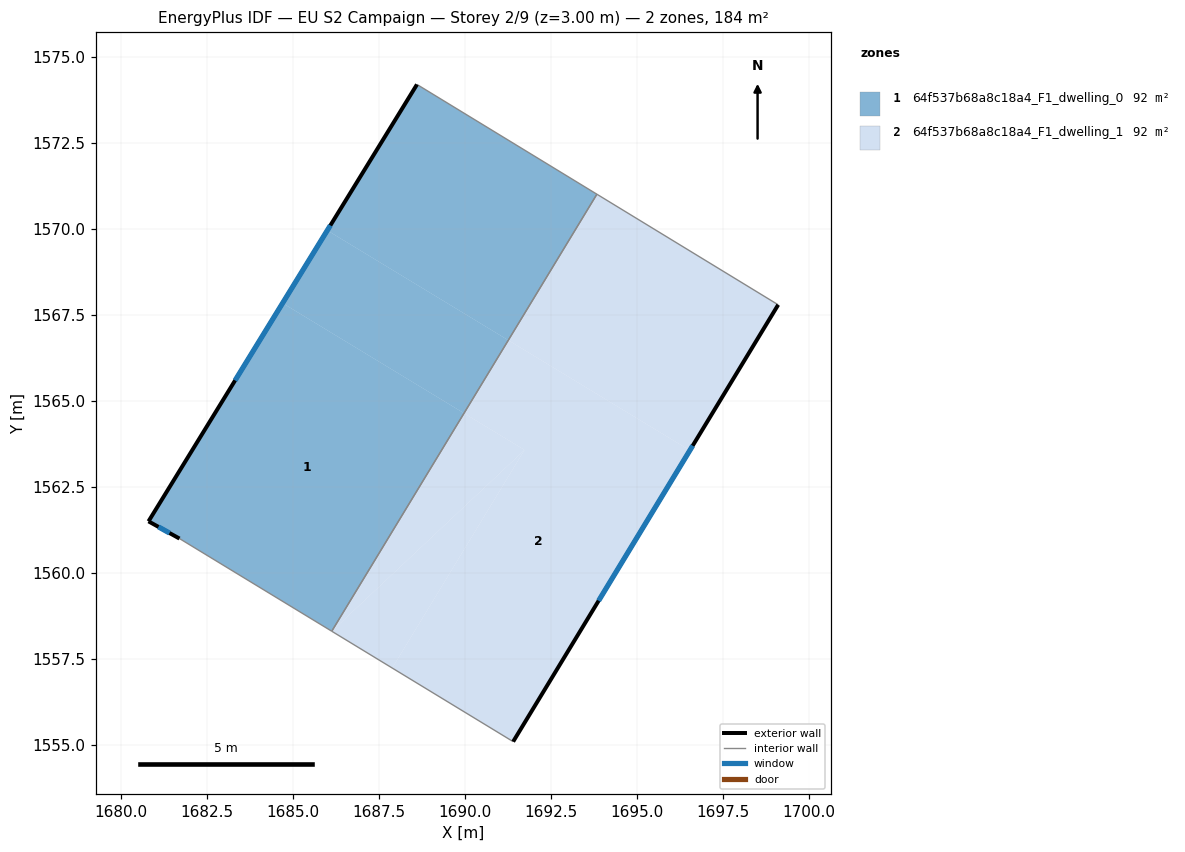
=== STOREY PLAN SPEC (per zone: floor XY polygon, exterior-wall plan segments, windows/doors) ===
zone 1: 64f537b68a8c18a4_F1_dwelling_0  (91.8 m²)
  floor: (1693.84, 1571.01) (1691.26, 1566.76) (1685.99, 1569.95) (1688.60, 1574.20)
  floor: (1691.26, 1566.76) (1689.97, 1564.64) (1684.69, 1567.84) (1685.99, 1569.95)
  floor: (1689.97, 1564.64) (1686.12, 1558.30) (1681.69, 1560.99) (1680.79, 1561.49) (1684.69, 1567.84)
  exterior wall: (1680.79, 1561.49) – (1681.69, 1560.99)  [1.0 m]
    window: (1681.08, 1561.33) – (1681.40, 1561.15)  [0.4 m²]
  exterior wall: (1688.60, 1574.20) – (1680.79, 1561.49)  [14.9 m]
    window: (1686.08, 1570.10) – (1683.31, 1565.59)  [5.6 m²]
  interior walls: 3
zone 2: 64f537b68a8c18a4_F1_dwelling_1  (91.8 m²)
  floor: (1699.11, 1567.79) (1696.54, 1563.56) (1691.26, 1566.76) (1693.84, 1571.01)
  floor: (1696.54, 1563.56) (1691.40, 1555.08) (1687.88, 1557.22) (1691.73, 1563.57) (1689.97, 1564.64) (1691.26, 1566.76)
  floor: (1691.73, 1563.57) (1686.12, 1558.30) (1689.97, 1564.64)
  floor: (1691.73, 1563.57) (1687.88, 1557.22) (1686.12, 1558.30)
  exterior wall: (1691.40, 1555.08) – (1699.11, 1567.79)  [14.9 m]
    window: (1693.89, 1559.18) – (1696.62, 1563.69)  [5.6 m²]
  interior walls: 3

=== DERIVED (storey summary) ===
Building: EU S2 Campaign
Storey: 2 of 9  (floor level z = 3.00 m)
Storey gross floor area: 183.6 m²
Zones on this storey: 2
  - 64f537b68a8c18a4_F1_dwelling_0: floor 91.8 m²; exterior wall 15.9 m (47.8 m²); 2 window(s) 6.0 m²; WWR 12.6%
  - 64f537b68a8c18a4_F1_dwelling_1: floor 91.8 m²; exterior wall 14.9 m (44.6 m²); 1 window(s) 5.6 m²; WWR 12.6%
Zone adjacency (shared interzone walls):
  - 64f537b68a8c18a4_F1_dwelling_0 ↔ 64f537b68a8c18a4_F1_dwelling_1